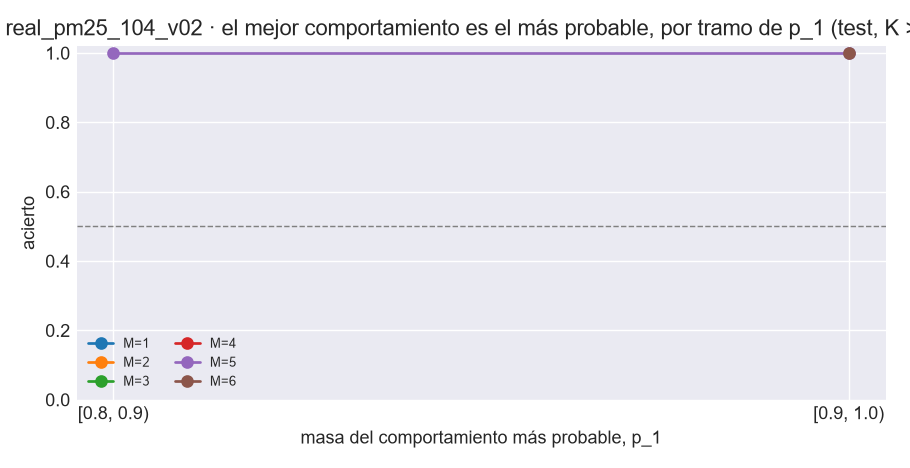

The data file committed next to this chart (first rows):
M, tramo_p1, origenes, acierto_tipica, acierto_mediana, acierto_medoide, perdida_mae_tipica, perdida_mae_mediana, perdida_mae_medoide
5, [0.8, 0.9), 1, 1.0, 1.0, 1.0, 0.0, 0.0, 0.0
5, [0.9, 1.0), 2, 1.0, 1.0, 1.0, 0.0, 0.0, 0.0
6, [0.9, 1.0), 1, 1.0, 1.0, 1.0, 0.0, 0.0, 0.0
